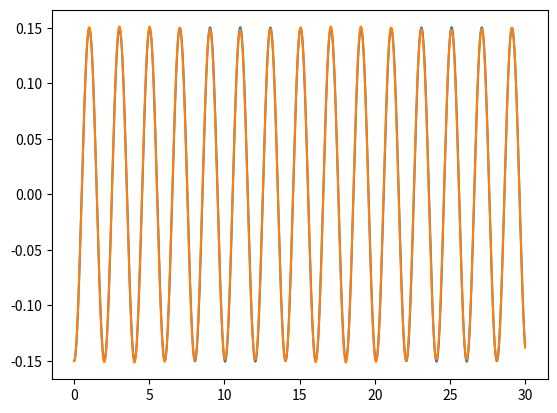

This chart was generated by the following Python code:
import time
import sys
from math import sin, cos
import matplotlib as mpl
import matplotlib.pyplot as plt
import numpy as np
sys.path.append('../')
# fig, ax = plt.subplots()
H = 0.01
m1 = 0.2
m2 = 0.1
l1 = 1.
l2 = 1.
d = 0.2
k = 5
t0 = 0
tmax = 30
deltaT = 0.01
dt1 = 0
dt2 = 0
theta1 = -0.20
theta2 = -0.20
g = 9.81


# In functions below t and u params are unused but was added for same interface
# to pass these functions as functors
def f1(t, x1, x2, u):
    return -g / l1 * sin(x1) + k * d * d / (m1 * l1 * l1) * (sin(x2) - sin(x1)) * cos(x1)


def f2(t, x1, x2, u):
    return -g / l2 * sin(x2) - k * d * d / (m2 * l2 ** 2) * (sin(x2) - sin(x1)) * cos(x2)



# вводимо другу функцію y1 = y' = u
# We have the Dif. equation, kind of y'' = f(x, y, y')
#
# y' = u            (f - func)
# u' = f(x, y, y)   (g - func)
def runge_kutta_4_2(ti, xi, ui, func, h=H):
    # calculations of additional coeficients
    # all Ki are depending on f (only u(y') actually)
    # all Li are depending on g (our y'' function)

    # helper function, depending on u only
    def f(ti, xi, ui):
        return ui

    k1 = h * f(ti, xi, ui)
    l1 = h * func(ti, xi, ui)

    k2 = h * f(ti + h / 2, xi + k1 / 2, ui + l1 / 2)
    l2 = h * func(ti + h / 2, xi + k1 / 2, ui + l1 / 2)

    k3 = h * f(ti + h / 2, xi + k2 / 2, ui + l2 / 2)
    l3 = h * func(ti + h / 2, xi + k2 / 2, ui + l2 / 2)

    k4 = h * f(ti + h, xi + k3, ui + l3)
    l4 = h * func(ti + h, xi + k3, ui + l3)

    dx = (k1 + 2 * k2 + 2 * k3 + k4) / 6
    du = (l1 + 2 * l2 + 2 * l3 + l4) / 6

    x_ = xi + dx
    u_ = ui + du

    return x_, u_


class Calculations:
    X1 = 0
    X2 = 1


def runge_kutta_4_2_local(calculation, ti, x1i, x2i, ui, func, h=H):
    # calculations of additional coeficients
    # all Ki are depending on f (only u(y') actually)
    # all Li are depending on g (our y'' function)

    # helper function, depending on u only
    def f(ti, x1i, x2i, ui):
        return ui

    if calculation == Calculations.X1:
        k1 = h * f(ti, x1i, x2i, ui)
        l1 = h * func(ti, x1i, x2i, ui)

        k2 = h * f(ti + h / 2, x1i + k1 / 2, x2i, ui + l1 / 2)
        l2 = h * func(ti + h / 2, x1i + k1 / 2, x2i, ui + l1 / 2)

        k3 = h * f(ti + h / 2, x1i + k2 / 2, x2i, ui + l2 / 2)
        l3 = h * func(ti + h / 2, x1i + k2 / 2, x2i, ui + l2 / 2)

        k4 = h * f(ti + h, x1i + k3, x2i, ui + l3)
        l4 = h * func(ti + h, x1i + k3, x2i, ui + l3)

        previous_value = x1i

    elif calculation == Calculations.X2:
        k1 = h * f(ti, x1i, x2i, ui)
        l1 = h * func(ti, x1i, x2i, ui)

        k2 = h * f(ti + h / 2, x1i, x2i + k1 / 2, ui + l1 / 2)
        l2 = h * func(ti + h / 2, x1i, x2i + k1 / 2, ui + l1 / 2)

        k3 = h * f(ti + h / 2, x1i, x2i + k2 / 2, ui + l2 / 2)
        l3 = h * func(ti + h / 2, x1i, x2i + k2 / 2, ui + l2 / 2)

        k4 = h * f(ti + h, x1i, x2i + k3, ui + l3)
        l4 = h * func(ti + h, x1i, x2i + k3, ui + l3)

        previous_value = x2i

    dx = (k1 + 2 * k2 + 2 * k3 + k4) / 6
    du = (l1 + 2 * l2 + 2 * l3 + l4) / 6

    x_ = previous_value + dx
    u_ = ui + du

    return x_, u_


def main():
    # Setting of started values
    t0 = 0

    x10 = 0.05
    x20 = 0.15

    # u = y' = dy/dx
    u01 = 0
    u02 = 0

    u1_list = []
    u1_list.append(u01)  # first value
    u2_list = []
    u2_list.append(u02)  # first value

    x1_list = []
    x1_list.append(theta1 + 0.05)  # 0.1 + 0.05
    x2_list = []
    x2_list.append(theta2 + 0.05)  # 0.1 + 0.1 + 0.05

    t_list = []
    t_list.append(t0)

    h = H
    i = 0
    t = t0
    t_end = 30
    while t < t_end:
        x1_new, u1_new = runge_kutta_4_2_local(Calculations.X1, t, x1_list[i], x2_list[i], u1_list[i], f1)
        x1_list.append(x1_new)
        u1_list.append(u1_new)

        x2_new, u2_new = runge_kutta_4_2_local(Calculations.X2, t, x1_new, x2_list[i], u2_list[i], f2)
        x2_list.append(x2_new)
        u2_list.append(u2_new)

        t += h
        t_list.append(t)

        i += 1

    count = i + 1

    for i in range(count):
        print("{x1};{x2};{v1};{v2};".format(x1=x1_list[i], x2=x2_list[i], v1=u1_list[i],
                                                               v2=u2_list[i]))

    # t_list, x1_list, t_list, x2_list NOTE Done
    plt.plot(t_list, x1_list)
    plt.show()

    plt.plot(t_list, x2_list)
    plt.show()
if __name__ == "__main__":
    main()
